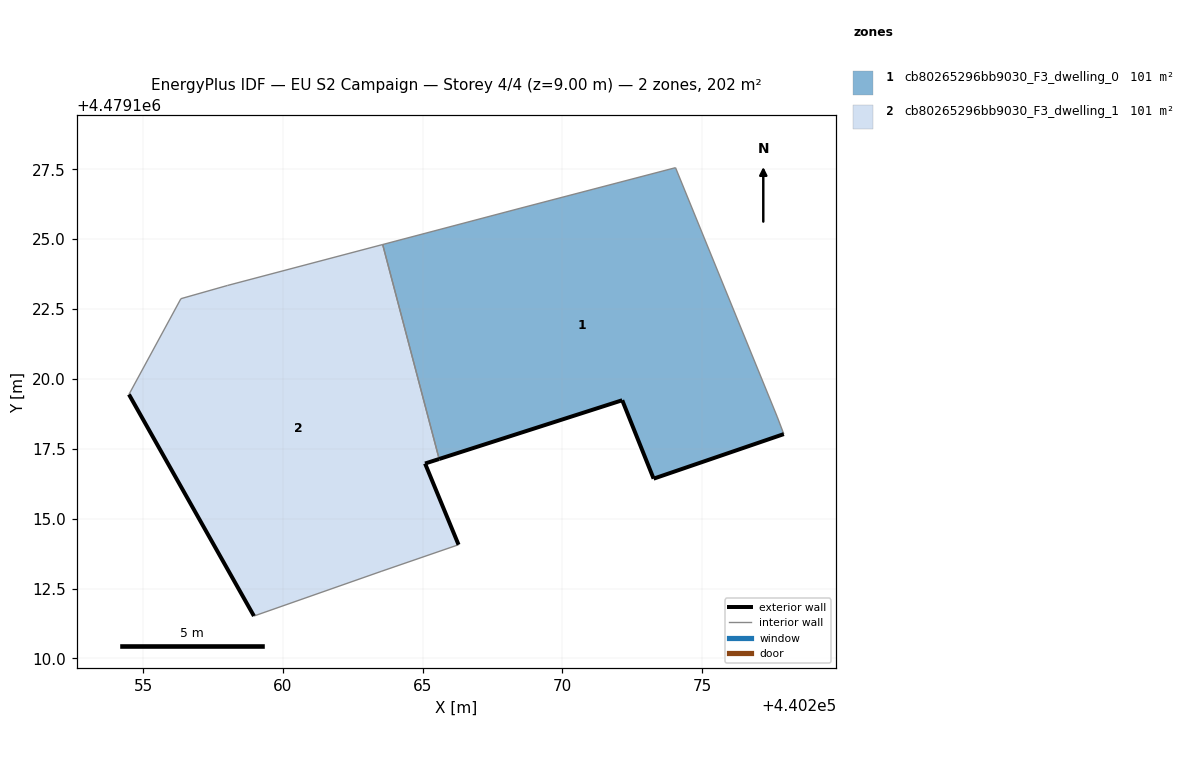
=== STOREY PLAN SPEC (per zone: floor XY polygon, exterior-wall plan segments, windows/doors) ===
zone 1: cb80265296bb9030_F3_dwelling_0  (101.0 m²)
  floor: (440277.92, 4479118.03) (440277.69, 4479118.64) (440274.05, 4479127.56) (440268.48, 4479126.11) (440263.57, 4479124.81) (440265.59, 4479117.13) (440272.14, 4479119.24) (440273.27, 4479116.43)
  exterior wall: (440277.92, 4479118.03) – (440273.27, 4479116.43)  [4.9 m]
  exterior wall: (440273.27, 4479116.43) – (440272.14, 4479119.24)  [3.0 m]
  exterior wall: (440272.14, 4479119.24) – (440265.59, 4479117.13)  [6.9 m]
  interior walls: 5
zone 2: cb80265296bb9030_F3_dwelling_1  (101.0 m²)
  floor: (440266.28, 4479114.07) (440265.09, 4479116.97) (440265.59, 4479117.13) (440263.57, 4479124.81) (440258.02, 4479123.35) (440256.35, 4479122.87) (440254.49, 4479119.45) (440258.96, 4479111.52) (440263.51, 4479113.11)
  exterior wall: (440265.59, 4479117.13) – (440265.09, 4479116.97)  [0.5 m]
  exterior wall: (440265.09, 4479116.97) – (440266.28, 4479114.07)  [3.1 m]
  exterior wall: (440258.96, 4479111.52) – (440254.49, 4479119.45)  [9.1 m]
  interior walls: 6

=== DERIVED (storey summary) ===
Building: EU S2 Campaign
Storey: 4 of 4  (floor level z = 9.00 m)
Storey gross floor area: 202.0 m²
Zones on this storey: 2
  - cb80265296bb9030_F3_dwelling_0: floor 101.0 m²; exterior wall 14.8 m (44.5 m²); WWR 0.0%
  - cb80265296bb9030_F3_dwelling_1: floor 101.0 m²; exterior wall 12.8 m (38.3 m²); WWR 0.0%
Zone adjacency (shared interzone walls):
  - cb80265296bb9030_F3_dwelling_0 ↔ cb80265296bb9030_F3_dwelling_1